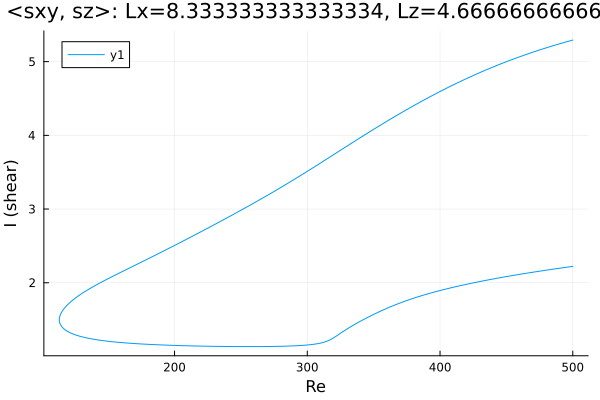

The file beside this chart, header and first rows:
Re, shear
500.0, 5.293
498.6, 5.286
497.2, 5.279
495.8, 5.272
494.4, 5.265
492.9, 5.257
491.5, 5.25
490.1, 5.243
488.7, 5.235
487.3, 5.228
485.9, 5.22
484.5, 5.212
483, 5.204
481.6, 5.197
480.2, 5.189
478.8, 5.181
477.4, 5.172
476, 5.164
474.6, 5.156
473.1, 5.148
471.7, 5.139
470.3, 5.131
468.9, 5.122
467.5, 5.114
466.1, 5.105
464.7, 5.096
463.2, 5.087
461.8, 5.078
460.4, 5.069
459, 5.06
457.6, 5.05
456.2, 5.041
454.8, 5.032
453.3, 5.022
451.9, 5.013
450.5, 5.003
449.1, 4.993
447.7, 4.983
446.3, 4.973
445.7, 4.969
444.2, 4.959
442.8, 4.948
441.4, 4.938
440, 4.928
438.6, 4.917
437.2, 4.907
435.8, 4.896
434.3, 4.885
432.9, 4.874
431.5, 4.863
430.1, 4.852
428.7, 4.841
427.3, 4.83
425.9, 4.819
424.4, 4.807
423, 4.796
421.6, 4.784
420.2, 4.772
418.8, 4.761
417.4, 4.749
... 558 more rows
